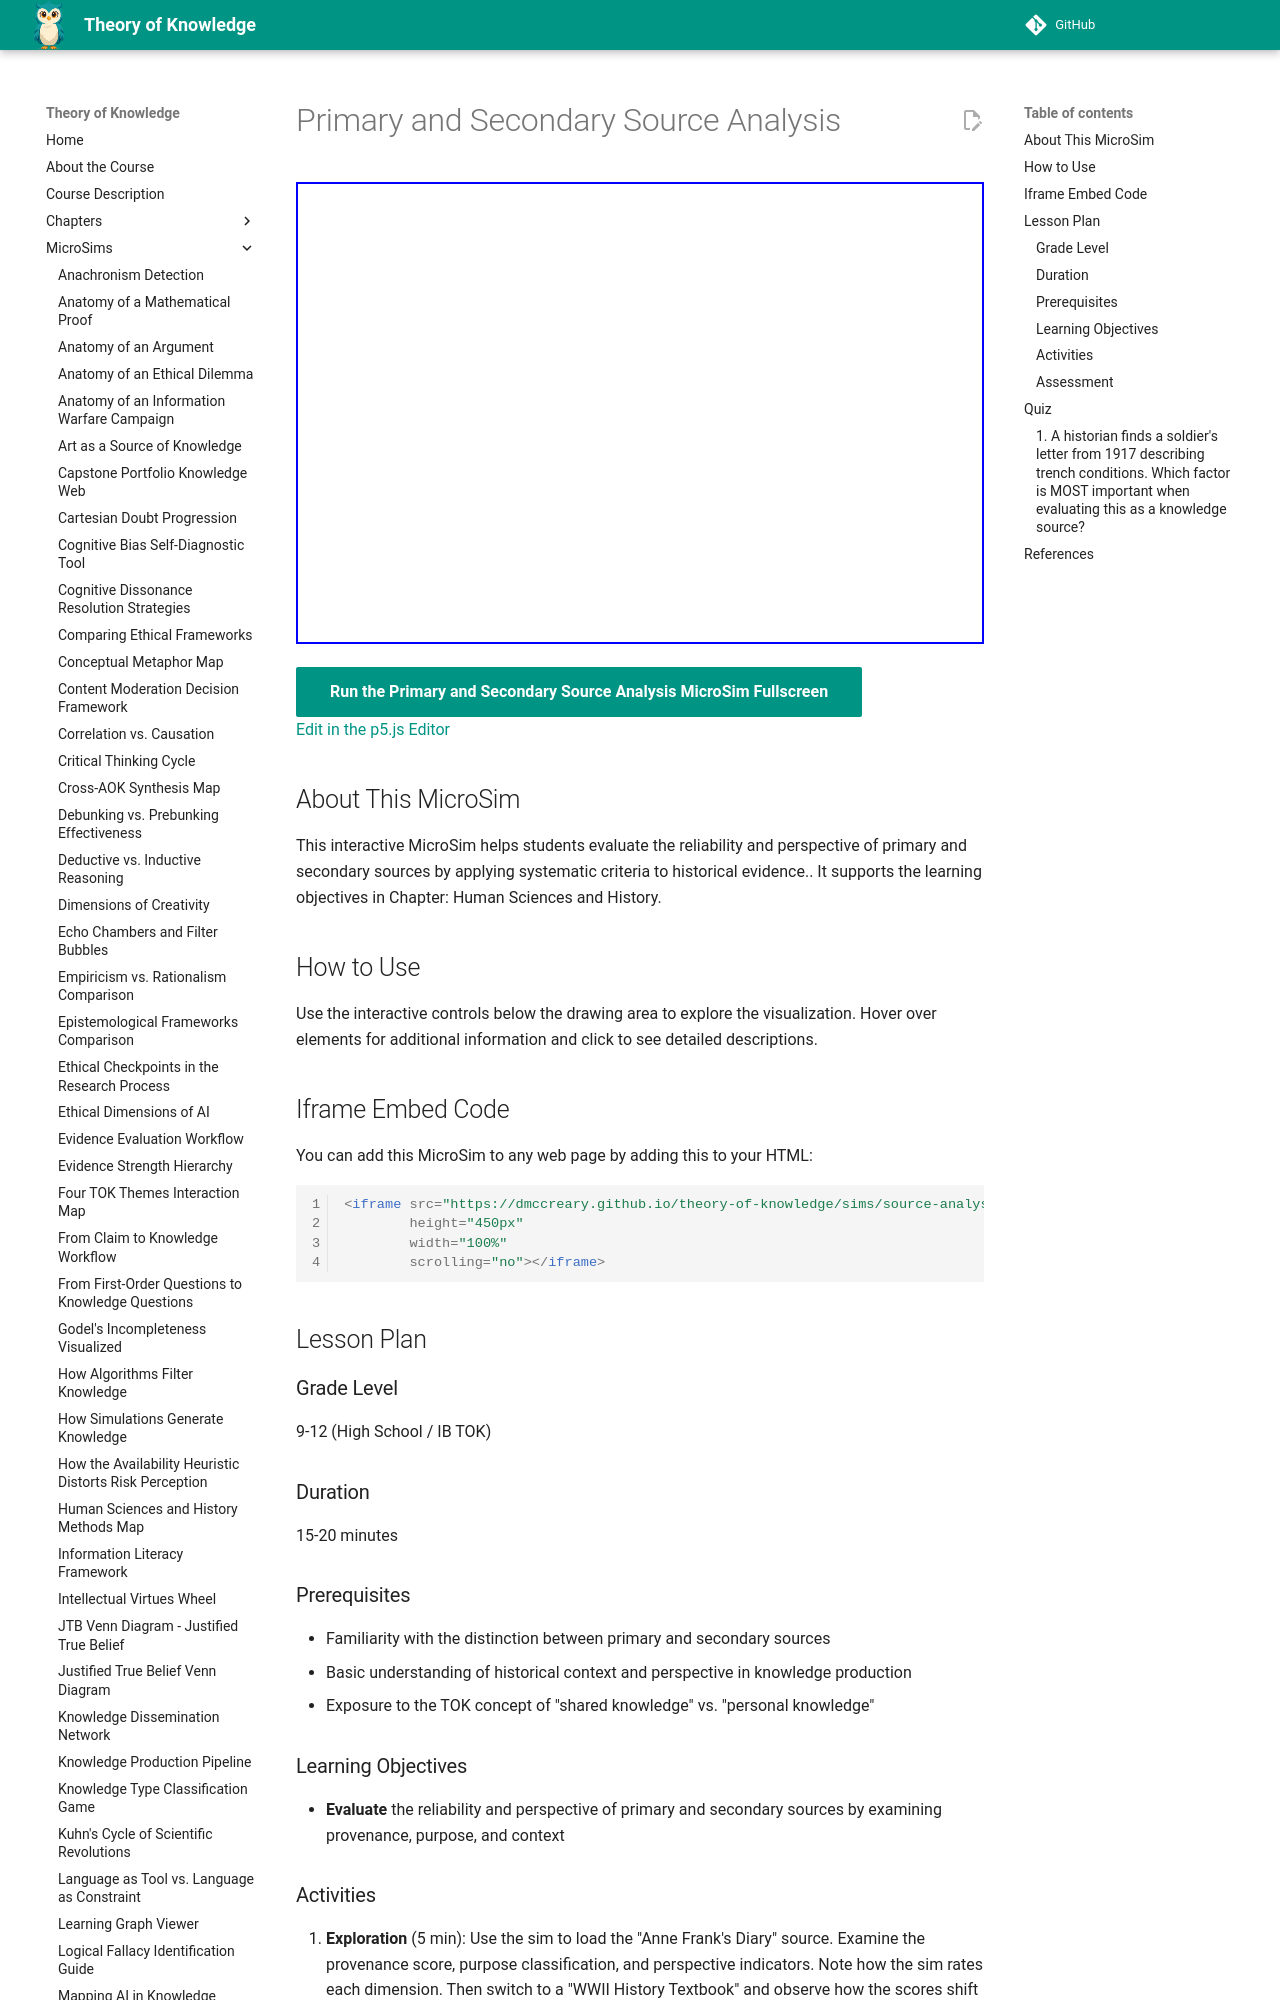

repository: dmccreary/theory-of-knowledge · page: sims/source-analysis/index.html · generator: mkdocs

---
title: Primary and Secondary Source Analysis
description: Interactive p5.js MicroSim for primary and secondary source analysis.
image: /sims/source-analysis/source-analysis.png
og:image: /sims/source-analysis/source-analysis.png
twitter:image: /sims/source-analysis/source-analysis.png
social:
   cards: false
quality_score: 0
---

# Primary and Secondary Source Analysis

<iframe src="main.html" height="462" width="100%" scrolling="no"></iframe>

[Run the Primary and Secondary Source Analysis MicroSim Fullscreen](./main.html){ .md-button .md-button--primary }
<br/>
[Edit in the p5.js Editor](https://editor.p5js.org/)

## About This MicroSim

This interactive MicroSim helps students evaluate the reliability and perspective of primary and secondary sources by applying systematic criteria to historical evidence.. It supports the learning objectives in Chapter: Human Sciences and History.

## How to Use

Use the interactive controls below the drawing area to explore the visualization. Hover over elements for additional information and click to see detailed descriptions.

## Iframe Embed Code

You can add this MicroSim to any web page by adding this to your HTML:

```html
<iframe src="https://dmccreary.github.io/theory-of-knowledge/sims/source-analysis/main.html"
        height="450px"
        width="100%"
        scrolling="no"></iframe>
```

## Lesson Plan

### Grade Level
9-12 (High School / IB TOK)

### Duration
15-20 minutes

### Prerequisites
- Familiarity with the distinction between primary and secondary sources
- Basic understanding of historical context and perspective in knowledge production
- Exposure to the TOK concept of "shared knowledge" vs. "personal knowledge"

### Learning Objectives
- **Evaluate** the reliability and perspective of primary and secondary sources by examining provenance, purpose, and context
